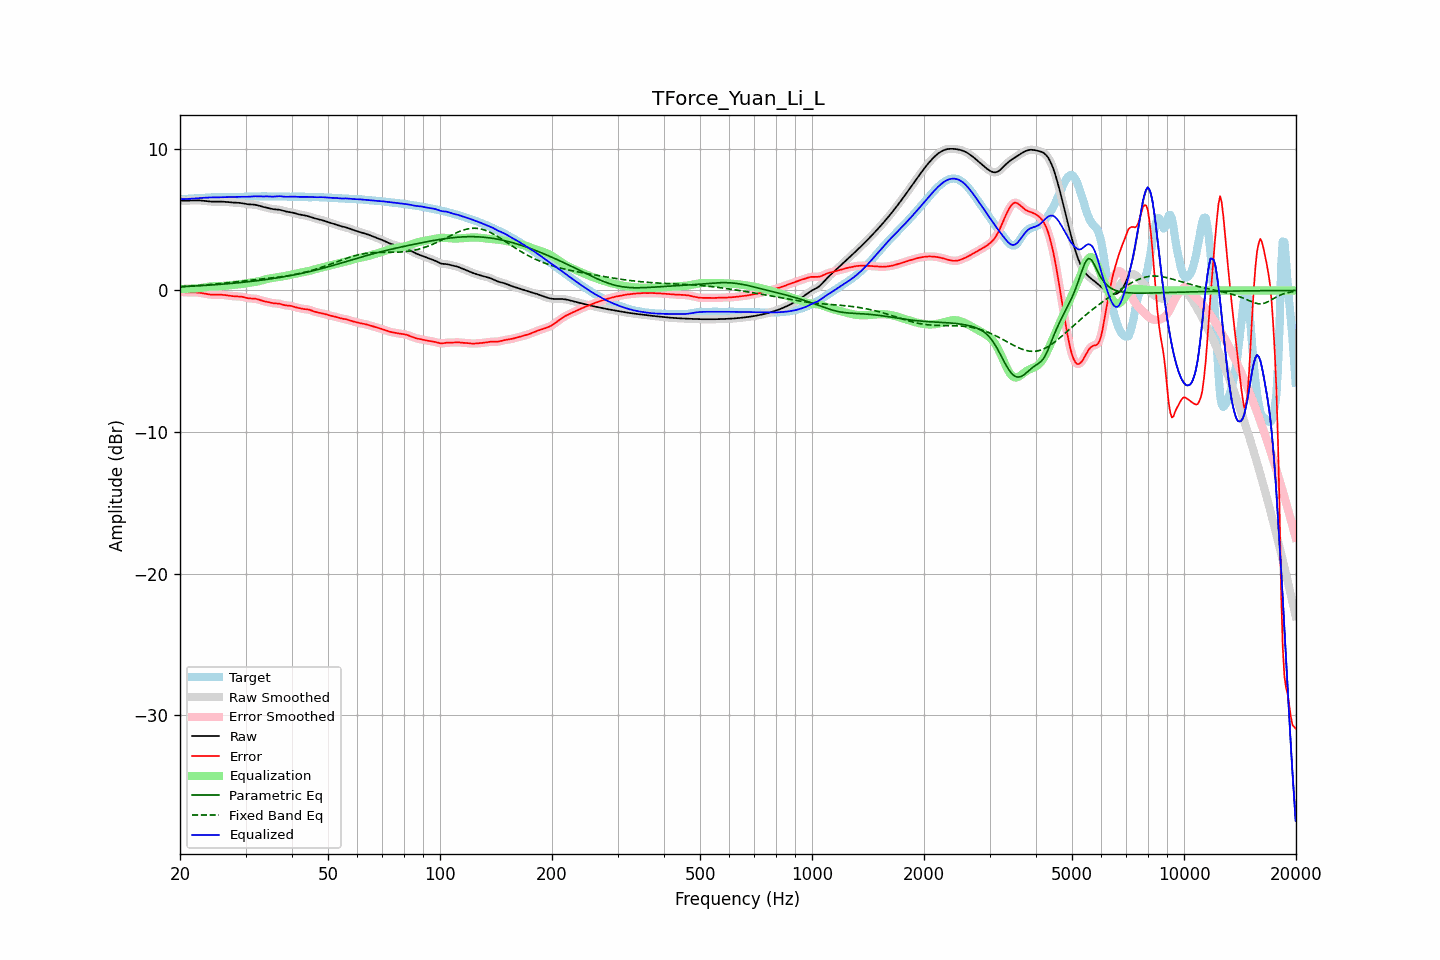

The table this chart was drawn from, first rows:
frequency, raw, error, smoothed, error_smoothed, equalization, parametric_eq, fixed_band_eq, equalized_raw, equalized_smoothed, target
20.00, 6.36, -0.08, 6.36, -0.08, 0.10, 0.26, 0.26, 6.46, 6.46, 6.44
20.20, 6.35, -0.10, 6.35, -0.10, 0.10, 0.27, 0.27, 6.46, 6.46, 6.45
20.40, 6.35, -0.11, 6.35, -0.11, 0.11, 0.27, 0.27, 6.45, 6.45, 6.46
20.61, 6.34, -0.12, 6.34, -0.12, 0.11, 0.28, 0.28, 6.45, 6.45, 6.47
20.81, 6.34, -0.13, 6.34, -0.13, 0.12, 0.28, 0.29, 6.46, 6.46, 6.47
21.02, 6.35, -0.13, 6.35, -0.13, 0.12, 0.29, 0.30, 6.47, 6.47, 6.48
21.23, 6.35, -0.14, 6.35, -0.14, 0.13, 0.29, 0.30, 6.48, 6.48, 6.49
21.44, 6.36, -0.13, 6.36, -0.13, 0.13, 0.30, 0.31, 6.49, 6.49, 6.49
21.66, 6.36, -0.13, 6.36, -0.13, 0.14, 0.31, 0.32, 6.50, 6.50, 6.50
21.87, 6.37, -0.13, 6.37, -0.13, 0.14, 0.31, 0.33, 6.51, 6.51, 6.50
22.09, 6.37, -0.14, 6.37, -0.14, 0.14, 0.32, 0.34, 6.51, 6.51, 6.51
22.31, 6.37, -0.15, 6.37, -0.15, 0.15, 0.33, 0.34, 6.52, 6.52, 6.51
22.54, 6.36, -0.16, 6.36, -0.16, 0.16, 0.33, 0.35, 6.53, 6.53, 6.52
22.76, 6.35, -0.18, 6.35, -0.18, 0.18, 0.34, 0.36, 6.54, 6.54, 6.53
22.99, 6.34, -0.20, 6.34, -0.20, 0.20, 0.35, 0.37, 6.54, 6.54, 6.54
23.22, 6.33, -0.22, 6.33, -0.22, 0.22, 0.35, 0.38, 6.55, 6.55, 6.55
23.45, 6.32, -0.24, 6.32, -0.24, 0.24, 0.36, 0.39, 6.56, 6.56, 6.56
23.69, 6.30, -0.26, 6.30, -0.26, 0.26, 0.37, 0.40, 6.56, 6.56, 6.57
23.92, 6.29, -0.28, 6.29, -0.28, 0.27, 0.37, 0.41, 6.57, 6.57, 6.57
24.16, 6.28, -0.29, 6.28, -0.29, 0.29, 0.38, 0.42, 6.57, 6.57, 6.58
24.40, 6.28, -0.30, 6.28, -0.30, 0.29, 0.39, 0.43, 6.57, 6.57, 6.58
24.65, 6.28, -0.30, 6.28, -0.30, 0.30, 0.40, 0.44, 6.58, 6.58, 6.58
24.89, 6.28, -0.30, 6.28, -0.30, 0.30, 0.41, 0.45, 6.58, 6.58, 6.58
25.14, 6.28, -0.30, 6.28, -0.30, 0.30, 0.41, 0.47, 6.58, 6.58, 6.58
25.39, 6.28, -0.30, 6.28, -0.30, 0.30, 0.42, 0.48, 6.58, 6.58, 6.58
25.65, 6.28, -0.30, 6.28, -0.30, 0.31, 0.43, 0.49, 6.59, 6.59, 6.58
25.91, 6.28, -0.31, 6.28, -0.30, 0.31, 0.44, 0.50, 6.59, 6.59, 6.58
26.16, 6.27, -0.31, 6.27, -0.31, 0.32, 0.45, 0.51, 6.59, 6.59, 6.58
26.43, 6.26, -0.33, 6.26, -0.33, 0.33, 0.46, 0.52, 6.59, 6.59, 6.59
26.69, 6.25, -0.34, 6.25, -0.34, 0.35, 0.47, 0.54, 6.60, 6.60, 6.60
26.96, 6.24, -0.36, 6.24, -0.36, 0.36, 0.48, 0.55, 6.60, 6.60, 6.60
27.23, 6.23, -0.38, 6.23, -0.38, 0.37, 0.49, 0.56, 6.60, 6.60, 6.61
27.50, 6.22, -0.39, 6.22, -0.39, 0.38, 0.50, 0.57, 6.60, 6.60, 6.61
27.77, 6.21, -0.40, 6.21, -0.40, 0.39, 0.51, 0.59, 6.61, 6.61, 6.62
28.05, 6.21, -0.41, 6.21, -0.41, 0.40, 0.52, 0.60, 6.61, 6.61, 6.62
28.33, 6.20, -0.41, 6.20, -0.41, 0.41, 0.53, 0.61, 6.62, 6.62, 6.62
28.62, 6.20, -0.42, 6.20, -0.42, 0.42, 0.54, 0.62, 6.62, 6.62, 6.62
28.90, 6.19, -0.42, 6.19, -0.43, 0.44, 0.55, 0.64, 6.62, 6.62, 6.61
29.19, 6.17, -0.44, 6.17, -0.44, 0.45, 0.56, 0.65, 6.63, 6.63, 6.61
29.48, 6.16, -0.46, 6.16, -0.46, 0.47, 0.57, 0.66, 6.63, 6.63, 6.61
29.78, 6.14, -0.48, 6.14, -0.48, 0.49, 0.59, 0.67, 6.62, 6.62, 6.62
30.08, 6.11, -0.51, 6.12, -0.51, 0.51, 0.60, 0.69, 6.62, 6.62, 6.63
30.38, 6.10, -0.54, 6.10, -0.54, 0.52, 0.61, 0.70, 6.62, 6.62, 6.64
30.68, 6.08, -0.56, 6.09, -0.56, 0.54, 0.62, 0.71, 6.62, 6.63, 6.64
30.99, 6.08, -0.57, 6.08, -0.57, 0.56, 0.64, 0.72, 6.63, 6.63, 6.65
31.30, 6.07, -0.57, 6.07, -0.57, 0.57, 0.65, 0.73, 6.64, 6.64, 6.64
31.61, 6.06, -0.58, 6.06, -0.58, 0.59, 0.66, 0.75, 6.65, 6.65, 6.64
31.93, 6.05, -0.59, 6.05, -0.59, 0.61, 0.68, 0.76, 6.66, 6.65, 6.64
32.24, 6.02, -0.61, 6.02, -0.61, 0.63, 0.69, 0.77, 6.65, 6.65, 6.64
32.57, 6.00, -0.64, 6.00, -0.64, 0.65, 0.70, 0.78, 6.65, 6.65, 6.64
32.89, 5.96, -0.68, 5.96, -0.68, 0.68, 0.72, 0.79, 6.64, 6.64, 6.64
33.22, 5.93, -0.72, 5.93, -0.72, 0.71, 0.73, 0.81, 6.64, 6.64, 6.65
33.55, 5.90, -0.75, 5.90, -0.75, 0.74, 0.75, 0.82, 6.64, 6.64, 6.65
33.89, 5.87, -0.78, 5.87, -0.78, 0.77, 0.76, 0.83, 6.65, 6.65, 6.65
34.23, 5.84, -0.80, 5.84, -0.80, 0.81, 0.78, 0.84, 6.65, 6.65, 6.65
34.57, 5.81, -0.83, 5.81, -0.83, 0.83, 0.80, 0.86, 6.64, 6.64, 6.64
34.92, 5.78, -0.85, 5.78, -0.85, 0.85, 0.81, 0.87, 6.64, 6.64, 6.64
35.27, 5.76, -0.88, 5.76, -0.88, 0.87, 0.83, 0.88, 6.63, 6.63, 6.64
35.62, 5.74, -0.90, 5.74, -0.90, 0.89, 0.85, 0.90, 6.63, 6.63, 6.64
35.97, 5.73, -0.91, 5.73, -0.91, 0.90, 0.86, 0.91, 6.63, 6.64, 6.64
... 635 more rows
